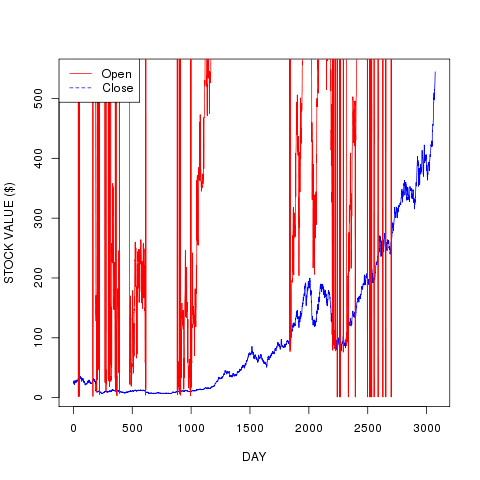

The table this chart was drawn from, first rows:
, Date, Open, High, Low, Close, Volume
1, 1-Mar-12, 548.2, 548.2, 538.8, 544.5, 24401884
2, 29-Feb-12, 541.6, 547.6, 535.7, 542.4, 34000054
3, 28-Feb-12, 528, 535.4, 525.9, 535.4, 21442354
4, 27-Feb-12, 521.3, 528.5, 516.3, 525.8, 19556472
5, 24-Feb-12, 519.7, 522.9, 518.6, 522.4, 14831415
6, 23-Feb-12, 515.1, 517.8, 509.5, 516.4, 20286616
7, 22-Feb-12, 513.1, 515.5, 509.1, 513, 17260544
8, 21-Feb-12, 506.9, 514.9, 504.1, 514.9, 21628057
9, 17-Feb-12, 503.1, 507.8, 500.3, 502.1, 19135313
10, 16-Feb-12, 491.5, 504.9, 486.6, 502.2, 33733915
11, 15-Feb-12, 514.3, 526.3, 496.9, 497.7, 53789720
12, 14-Feb-12, 504.7, 509.6, 502, 509.5, 16497573
13, 13-Feb-12, 499.5, 503.8, 497.1, 502.6, 18471658
14, 10-Feb-12, 491, 497.6, 488.6, 493.4, 22546425
15, 9-Feb-12, 480.8, 496.8, 480.6, 493.2, 31579086
16, 8-Feb-12, 470.5, 476.8, 469.7, 476.7, 14567040
17, 7-Feb-12, 465.2, 469.8, 464.6, 468.8, 11293609
18, 6-Feb-12, 458.4, 465, 458.2, 464, 8917228
19, 3-Feb-12, 457.3, 460, 455.6, 459.7, 10245287
20, 2-Feb-12, 455.9, 457.2, 454, 455.1, 6671221
21, 1-Feb-12, 458.4, 459, 455.6, 456.2, 9644366
22, 31-Jan-12, 455.6, 458.2, 453.1, 456.5, 13996855
23, 30-Jan-12, 445.7, 453.9, 445.4, 453, 13547439
24, 27-Jan-12, 444.3, 448.5, 443.8, 447.3, 10710233
25, 26-Jan-12, 448.4, 448.8, 443.1, 444.6, 11579673
26, 25-Jan-12, 454.4, 454.4, 443.7, 446.7, 34223691
27, 24-Jan-12, 425.1, 425.1, 419.6, 420.4, 19558473
28, 23-Jan-12, 422.7, 428.4, 422.3, 427.4, 10930778
29, 20-Jan-12, 427.5, 427.5, 419.8, 420.3, 14784607
30, 19-Jan-12, 430.1, 431.4, 426.5, 427.8, 9347779
31, 18-Jan-12, 427, 429.5, 426.3, 429.1, 9885394
32, 17-Jan-12, 424.2, 426, 423, 424.7, 8674865
33, 13-Jan-12, 419.7, 420.4, 418.7, 419.8, 8077107
34, 12-Jan-12, 422.3, 422.9, 418.8, 421.4, 7597273
35, 11-Jan-12, 422.7, 422.9, 419.3, 422.6, 7685437
36, 10-Jan-12, 425.9, 426, 421.5, 423.2, 9225966
37, 9-Jan-12, 425.5, 427.8, 421.4, 421.7, 14072256
38, 6-Jan-12, 419.8, 422.8, 419.2, 422.4, 11370916
39, 5-Jan-12, 414.9, 418.6, 412.7, 418, 9688115
40, 4-Jan-12, 410, 414.7, 409.3, 413.4, 9294444
41, 3-Jan-12, 409.4, 412.5, 409, 411.2, 10794957
42, 30-Dec-11, 403.5, 406.3, 403.5, 405, 6420530
43, 29-Dec-11, 403.4, 405.6, 400.5, 405.1, 7719863
44, 28-Dec-11, 406.9, 408.2, 401.3, 402.6, 8173461
45, 27-Dec-11, 403.1, 409.1, 403, 406.5, 9472659
46, 23-Dec-11, 399.7, 403.6, 399.5, 403.3, 9628852
47, 22-Dec-11, 397, 399.1, 396.1, 398.6, 7227016
48, 21-Dec-11, 396.7, 397.3, 392, 396.4, 9390954
49, 20-Dec-11, 387.8, 396.1, 387.3, 395.9, 12050104
50, 19-Dec-11, 382.5, 384.9, 380.5, 382.2, 8411702
51, 16-Dec-11, 380.4, 384.1, 379.6, 381, 15056343
52, 15-Dec-11, 383.3, 383.7, 378.3, 378.9, 9158875
53, 14-Dec-11, 386.7, 387.4, 377.7, 380.2, 14541240
54, 13-Dec-11, 393, 395.4, 387.1, 388.8, 12112029
55, 12-Dec-11, 391.7, 393.9, 389.4, 391.8, 10752338
56, 9-Dec-11, 392.9, 394, 391, 393.6, 10612255
57, 8-Dec-11, 391.4, 395.5, 390.2, 390.7, 13441293
58, 7-Dec-11, 389.9, 390.9, 386.8, 389.1, 10892847
59, 6-Dec-11, 392.5, 394.6, 389.4, 390.9, 10135859
60, 5-Dec-11, 393.5, 396.4, 390.4, 393, 12763161
... 3,014 more rows
